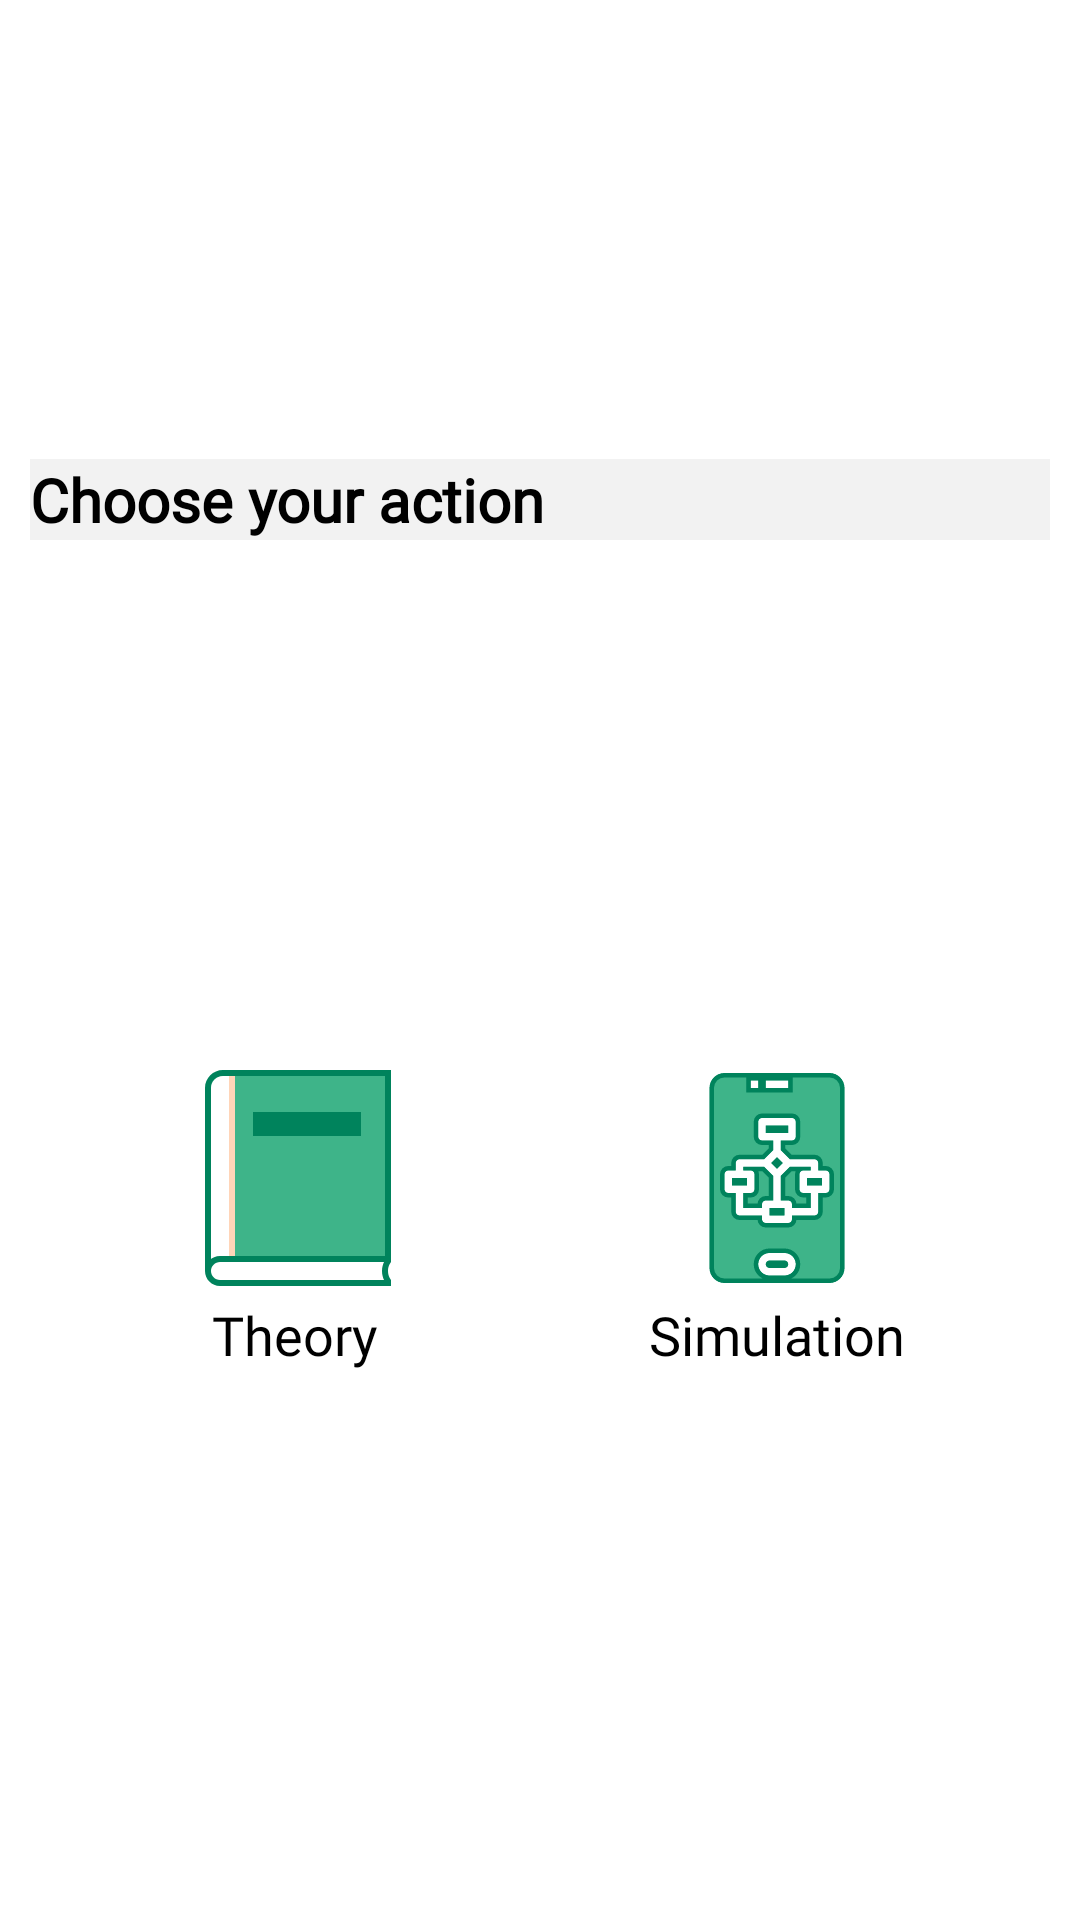

This screen was rendered from an Android layout file. Write that file and the resources it references.
<!-- AndroidManifest.xml: application theme Theme.OSLab -->
<!-- res/layout/dialog_main.xml -->
<?xml version="1.0" encoding="utf-8"?>
<androidx.constraintlayout.widget.ConstraintLayout xmlns:android="http://schemas.android.com/apk/res/android"
    android:layout_width="match_parent"
    android:layout_height="wrap_content"
    xmlns:app="http://schemas.android.com/apk/res-auto"
    android:background="@color/white"
    android:orientation="vertical"
    android:padding="10dp"
    app:chainUseRtl="true">

    <TextView
        android:id="@+id/tv_title"
        android:layout_width="match_parent"
        android:layout_height="wrap_content"
        android:fontFamily="@font/montserrat_bold"
        android:text="Choose your action"
        android:textColor="@color/black"
        android:textSize="20sp"
        android:textStyle="bold"
        android:background="@color/white_solid"
        app:layout_constraintBottom_toTopOf="@id/tv_theory"
        app:layout_constraintLeft_toLeftOf="parent"
        app:layout_constraintRight_toRightOf="parent"
        app:layout_constraintTop_toTopOf="parent" />

    <TextView
        android:id="@+id/tv_theory"
        android:layout_width="wrap_content"
        android:layout_height="wrap_content"
        android:layout_margin="30dp"
        android:fontFamily="@font/montserrat"
        android:foreground="?attr/selectableItemBackgroundBorderless"
        android:gravity="center"
        android:text="Theory"
        android:textColor="@color/black"
        android:textSize="18sp"
        app:drawableTopCompat="@drawable/ic_theory"
        app:layout_constraintBottom_toBottomOf="parent"
        app:layout_constraintHorizontal_chainStyle="spread"
        app:layout_constraintLeft_toLeftOf="parent"
        app:layout_constraintRight_toLeftOf="@id/tv_simulation"
        app:layout_constraintTop_toBottomOf="@id/tv_title" />

    <TextView
        android:id="@+id/tv_simulation"
        android:layout_width="wrap_content"
        android:layout_height="wrap_content"
        android:layout_margin="30dp"
        android:fontFamily="@font/montserrat"
        android:foreground="?attr/selectableItemBackgroundBorderless"
        android:gravity="center"
        android:text="Simulation"
        android:textColor="@color/black"
        android:textSize="18sp"
        app:drawableTopCompat="@drawable/ic_simulate"
        app:layout_constraintBottom_toBottomOf="parent"
        app:layout_constraintHorizontal_chainStyle="spread"
        app:layout_constraintLeft_toRightOf="@id/tv_theory"
        app:layout_constraintRight_toRightOf="parent"
        app:layout_constraintTop_toBottomOf="@id/tv_title" />

</androidx.constraintlayout.widget.ConstraintLayout>
<!-- resources referenced by this layout -->
<resources>
  <color name="black">#FF000000</color>
  <color name="white">#FFFFFFFF</color>
  <color name="white_solid">#F2F2F2</color>
  <!-- drawable ic_simulate: vector/xml drawable (drawable, 6929 chars, omitted) -->
  <!-- drawable ic_theory (drawable) -->
  <vector xmlns:android="http://schemas.android.com/apk/res/android"
      android:width="80dp"
      android:height="80dp"
      android:viewportWidth="80"
      android:viewportHeight="80">
    <path
        android:pathData="M71,5H17V67H71V5Z"
        android:fillColor="#3EB489"/>
    <path
        android:pathData="M70,6V66H18V6H70ZM72,4H16V68H72V4Z"
        android:fillColor="#00835C"/>
    <path
        android:pathData="M11,70V10C11,7.244 13.242,5 16,5H17V70H11Z"
        android:fillColor="#3EB489"/>
    <path
        android:pathData="M16,6V69H12V10C12,7.794 13.794,6 16,6ZM18,4H16C12.686,4 10,6.686 10,10V71H18V4Z"
        android:fillColor="#00835C"/>
    <path
        android:pathData="M20,6H18V66H20V6Z"
        android:fillColor="#FFD5B8"/>
    <path
        android:pathData="M18,6H16C13.79,6 12,7.79 12,10V70.462H18V6Z"
        android:fillColor="#ffffff"/>
    <path
        android:pathData="M15,75C12.794,75 11,73.206 11,71C11,68.794 12.794,67 15,67H71V67.68C70.642,68.224 70,69.42 70,71C70,72.58 70.642,73.776 71,74.32V75H15Z"
        android:fillColor="#ffffff"/>
    <path
        android:pathData="M69.678,68C69.33,68.742 69,69.768 69,71C69,72.232 69.33,73.26 69.678,74H15C13.346,74 12,72.654 12,71C12,69.346 13.346,68 15,68H69.678ZM72,66H15C12.238,66 10,68.238 10,71C10,73.762 12.238,76 15,76H72V74C72,74 71,72.806 71,71C71,69.194 72,68 72,68V66Z"
        android:fillColor="#00835C"/>
    <path
        android:pathData="M62,18H26V26H62V18Z"
        android:fillColor="#00835C"/>
  </vector>
  <style name="Theme.OSLab" parent="Theme.MaterialComponents.DayNight.DarkActionBar">
          
          <item name="colorPrimary">@color/keppel</item>
          <item name="colorPrimaryVariant">@color/keppel_dark</item>
          <item name="colorOnPrimary">@color/white</item>
          <item name="fontFamily">@font/montserrat</item>
          
          <item name="colorSecondary">@color/teal_200</item>
          <item name="colorSecondaryVariant">@color/teal_700</item>
          <item name="colorOnSecondary">@color/black</item>
          
          <item name="android:statusBarColor" tools:targetApi="l">?attr/colorPrimaryVariant</item>
          
      </style>
  <color name="keppel">#3EB489</color>
  <color name="keppel_dark">#00835c</color>
  <color name="teal_200">#FF03DAC5</color>
  <color name="teal_700">#FF018786</color>
</resources>
